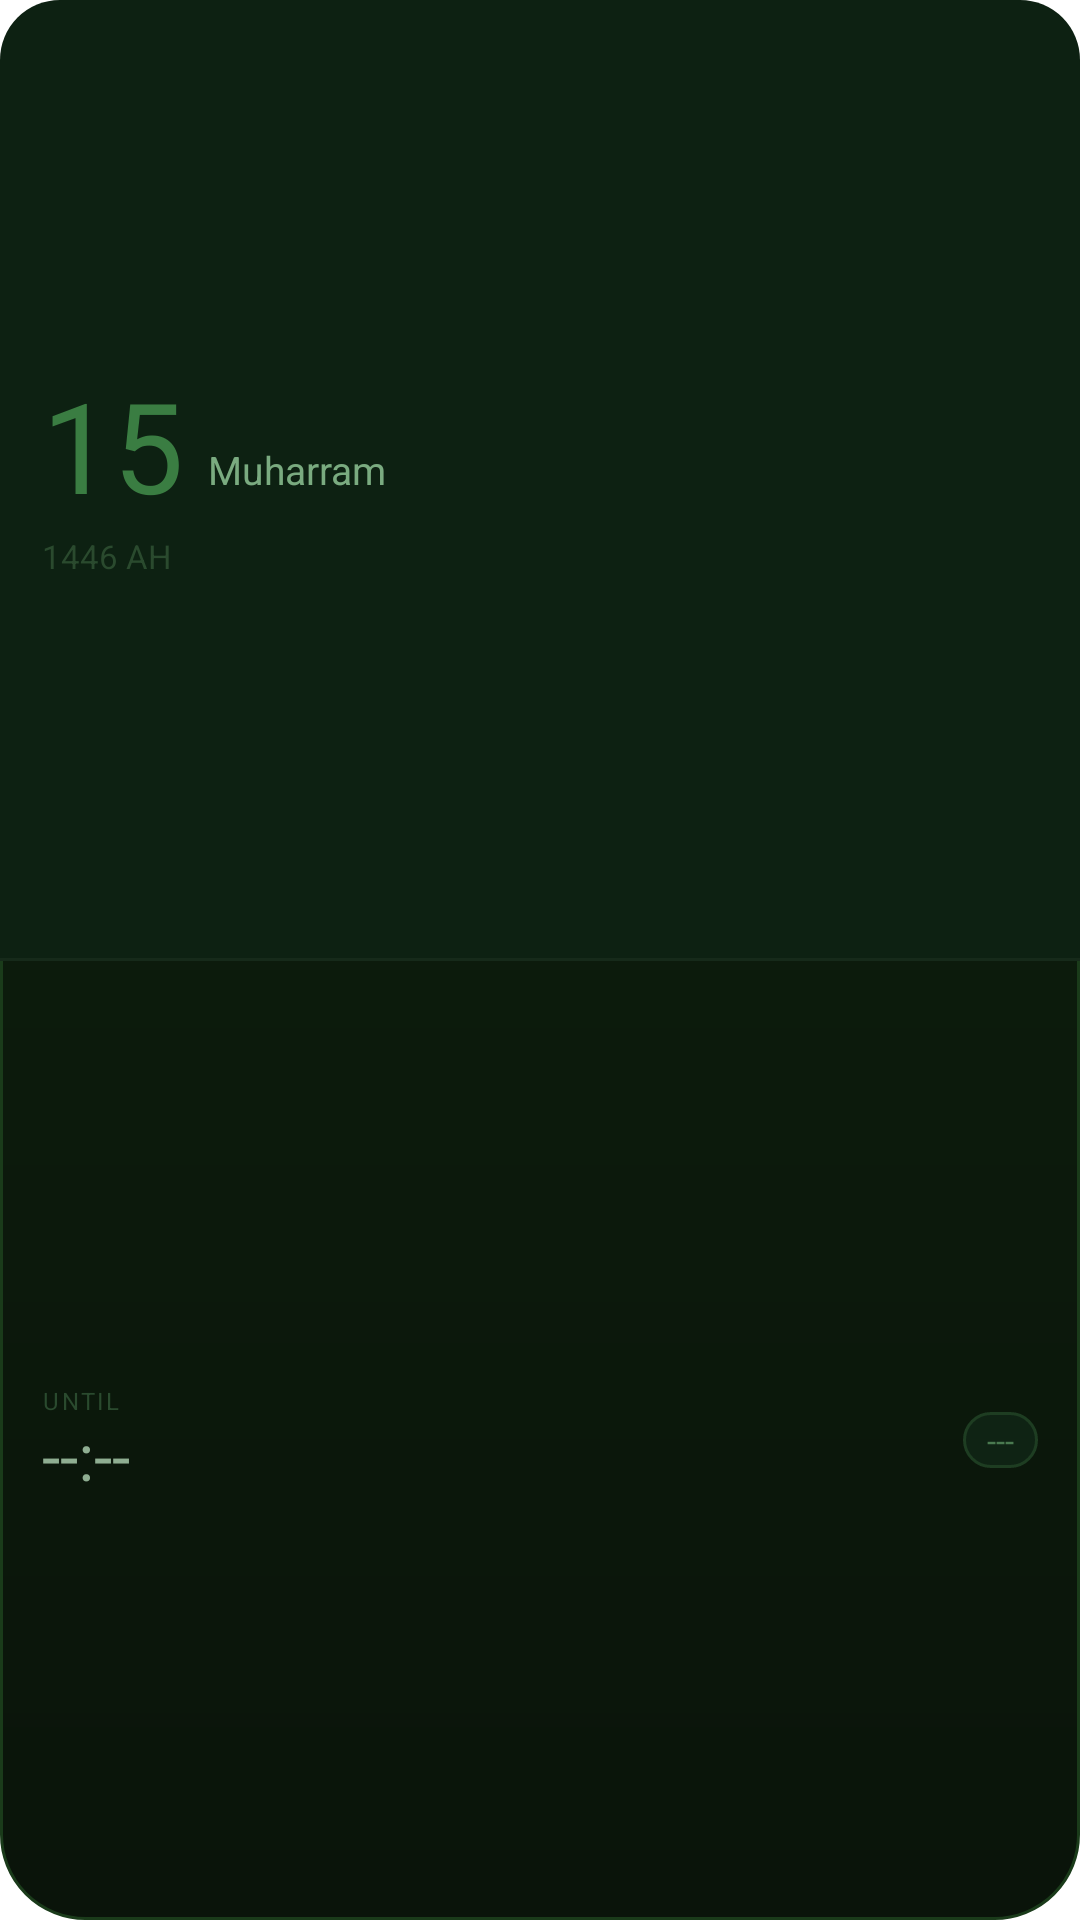

Produce the Android XML layout that renders to this screen, including the resource entries it uses.
<!-- AndroidManifest.xml: fallback theme Theme.MaterialComponents.DayNight.NoActionBar -->
<!-- res/layout/quran_widget_small.xml -->
<?xml version="1.0" encoding="utf-8"?>
<LinearLayout xmlns:android="http://schemas.android.com/apk/res/android"
    android:layout_width="match_parent"
    android:layout_height="match_parent"
    android:background="@drawable/widget_background"
    android:orientation="vertical">

    
    <LinearLayout
        android:layout_width="match_parent"
        android:layout_height="0dp"
        android:layout_weight="1"
        android:orientation="vertical"
        android:gravity="start|center_vertical"
        android:background="@drawable/widget_hero_bg"
        android:paddingStart="14dp"
        android:paddingEnd="14dp"
        android:paddingTop="8dp"
        android:paddingBottom="8dp">

        <LinearLayout
            android:layout_width="wrap_content"
            android:layout_height="wrap_content"
            android:orientation="horizontal"
            android:gravity="bottom">

            <TextView
                android:id="@+id/widget_hijri_day"
                android:layout_width="wrap_content"
                android:layout_height="wrap_content"
                android:text="15"
                android:textColor="#3A7D42"
                android:textSize="@dimen/widget_day_text_size_small"
                android:textStyle="normal"
                android:includeFontPadding="false"
                android:layout_marginBottom="1dp" />

            <TextView
                android:id="@+id/widget_hijri_month"
                android:layout_width="wrap_content"
                android:layout_height="wrap_content"
                android:layout_marginStart="8dp"
                android:layout_marginBottom="4dp"
                android:text="Muharram"
                android:textColor="#7AAB80"
                android:textSize="@dimen/widget_month_text_size_small"
                android:maxLines="1"
                android:ellipsize="end" />
        </LinearLayout>


        <TextView
            android:id="@+id/widget_hijri_year"
            android:layout_width="wrap_content"
            android:layout_height="wrap_content"
            android:text="1446 AH"
            android:textColor="#2A4A2E"
            android:textSize="@dimen/widget_year_text_size_small"
            android:layout_marginTop="1dp"
            android:maxLines="1" />

    </LinearLayout>

    
    <ImageView
        android:layout_width="match_parent"
        android:layout_height="1dp"
        android:background="#162A1A"
        android:contentDescription="@null" />

    
    <LinearLayout
        android:layout_width="match_parent"
        android:layout_height="0dp"
        android:layout_weight="1"
        android:orientation="horizontal"
        android:gravity="center_vertical"
        android:paddingStart="14dp"
        android:paddingEnd="14dp"
        android:paddingTop="8dp"
        android:paddingBottom="8dp">

        
        <LinearLayout
            android:layout_width="0dp"
            android:layout_height="wrap_content"
            android:layout_weight="1"
            android:orientation="vertical">

            <TextView
                android:id="@+id/lbl_until_small"
                android:layout_width="wrap_content"
                android:layout_height="wrap_content"
                android:text="@string/widget_until"
                android:textColor="#2A4A2E"
                android:textSize="@dimen/widget_until_text_size"
                android:letterSpacing="0.1"
                android:maxLines="1" />

            <TextView
                android:id="@+id/widget_countdown"
                android:layout_width="wrap_content"
                android:layout_height="wrap_content"
                android:text="--:--"
                android:textColor="#8FAE92"
                android:textSize="@dimen/widget_countdown_text_size_small"
                android:textStyle="normal"
                android:includeFontPadding="false"
                android:layout_marginTop="1dp"
                android:maxLines="1" />

        </LinearLayout>

        
        <TextView
            android:id="@+id/widget_next_name"
            android:layout_width="wrap_content"
            android:layout_height="wrap_content"
            android:layout_gravity="center_vertical"
            android:text="---"
            android:textColor="#4A7A50"
            android:textSize="@dimen/widget_next_name_text_size"
            android:maxLines="1"
            android:background="@drawable/widget_pill_bg"
            android:paddingStart="8dp"
            android:paddingEnd="8dp"
            android:paddingTop="2dp"
            android:paddingBottom="2dp" />

    </LinearLayout>

</LinearLayout>
<!-- resources referenced by this layout -->
<resources>
  <dimen name="widget_countdown_text_size_small">22sp</dimen>
  <dimen name="widget_day_text_size_small">42sp</dimen>
  <dimen name="widget_month_text_size_small">13sp</dimen>
  <dimen name="widget_next_name_text_size">11sp</dimen>
  <dimen name="widget_until_text_size">8sp</dimen>
  <dimen name="widget_year_text_size_small">11sp</dimen>
  <!-- drawable widget_background (drawable) -->
  <?xml version="1.0" encoding="utf-8"?>
  <shape xmlns:android="http://schemas.android.com/apk/res/android"
      android:shape="rectangle">
      <gradient
          android:startColor="#0F220F"
          android:endColor="#0A140A"
          android:angle="270" />
      <corners android:radius="28dp" />
      <stroke android:width="1dp" android:color="#1A3B1A" />
  </shape>
  <!-- drawable widget_hero_bg (drawable) -->
  <?xml version="1.0" encoding="utf-8"?>
  <shape xmlns:android="http://schemas.android.com/apk/res/android">
      <solid android:color="#0D2112" />
      <corners
          android:topLeftRadius="20dp"
          android:topRightRadius="20dp"
          android:bottomLeftRadius="0dp"
          android:bottomRightRadius="0dp" />
  </shape>
  <!-- drawable widget_pill_bg (drawable) -->
  <?xml version="1.0" encoding="utf-8"?>
  <shape xmlns:android="http://schemas.android.com/apk/res/android"
      android:shape="rectangle">
      <solid android:color="#0F2314" />
      <stroke android:width="1dp" android:color="#1E3D22" />
      <corners android:radius="20dp" />
  </shape>
  <string name="widget_until">UNTIL</string>
</resources>
